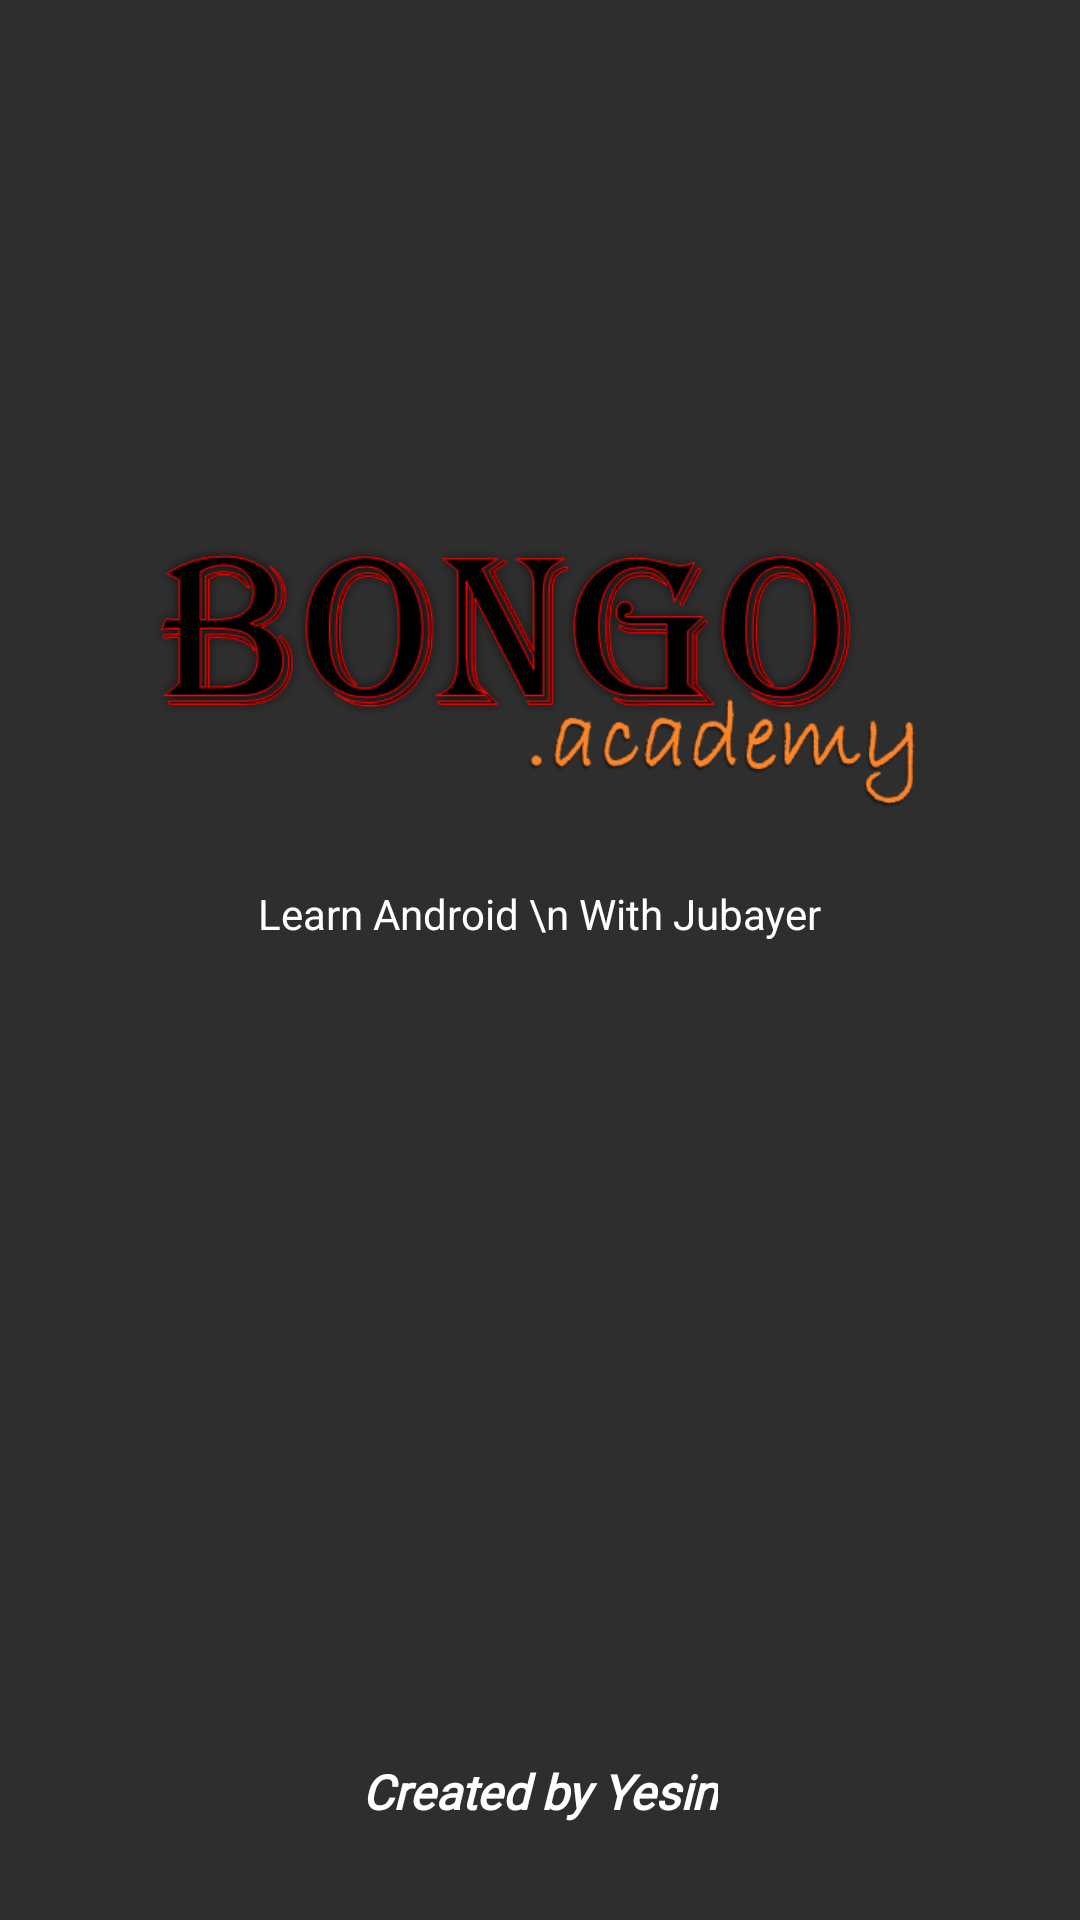

Produce the Android XML layout that renders to this screen, including the resource entries it uses.
<!-- AndroidManifest.xml: application theme Theme.AdvacedSplashScreen -->
<!-- res/layout/activity_splash_screen.xml -->
<?xml version="1.0" encoding="utf-8"?>
<androidx.constraintlayout.widget.ConstraintLayout xmlns:android="http://schemas.android.com/apk/res/android"
    xmlns:app="http://schemas.android.com/apk/res-auto"
    xmlns:tools="http://schemas.android.com/tools"
    android:id="@+id/main"
    android:layout_width="match_parent"
    android:layout_height="match_parent"
    android:background="#2E2E2E"
    tools:context=".SplashScreen">

    <ImageView
        android:id="@+id/imageView"
        android:layout_width="266dp"
        android:layout_height="123dp"
        android:layout_marginTop="164dp"
        app:layout_constraintEnd_toEndOf="parent"
        app:layout_constraintStart_toStartOf="parent"
        app:layout_constraintTop_toTopOf="parent"
        app:srcCompat="@drawable/logo606bb8bf1808b" />

    <TextView
        android:id="@+id/textView"
        android:layout_width="wrap_content"
        android:layout_height="wrap_content"
        android:layout_marginBottom="32dp"
        android:fontFamily="@font/inter"
        android:shadowColor="#FAFAFA"
        android:text="Created by Yesin"
        android:textColor="#FFFFFF"
        android:textSize="16sp"
        android:textStyle="bold|italic"
        app:layout_constraintBottom_toBottomOf="parent"
        app:layout_constraintEnd_toEndOf="parent"
        app:layout_constraintStart_toStartOf="parent" />

    <TextView
        android:id="@+id/textView2"
        android:layout_width="wrap_content"
        android:layout_height="wrap_content"
        android:layout_marginTop="8dp"
        android:text="Learn Android \n With Jubayer"
        android:textColor="#FFFFFF"
        app:layout_constraintEnd_toEndOf="parent"
        app:layout_constraintStart_toStartOf="parent"
        app:layout_constraintTop_toBottomOf="@+id/imageView" />
</androidx.constraintlayout.widget.ConstraintLayout>
<!-- resources referenced by this layout -->
<resources>
  <!-- drawable logo606bb8bf1808b: png bitmap (drawable, 52613 bytes) -->
  <style name="Theme.AdvacedSplashScreen" parent="Base.Theme.AdvacedSplashScreen" />
  <style name="Base.Theme.AdvacedSplashScreen" parent="Theme.Material3.DayNight.NoActionBar">
          
          
      </style>
</resources>
